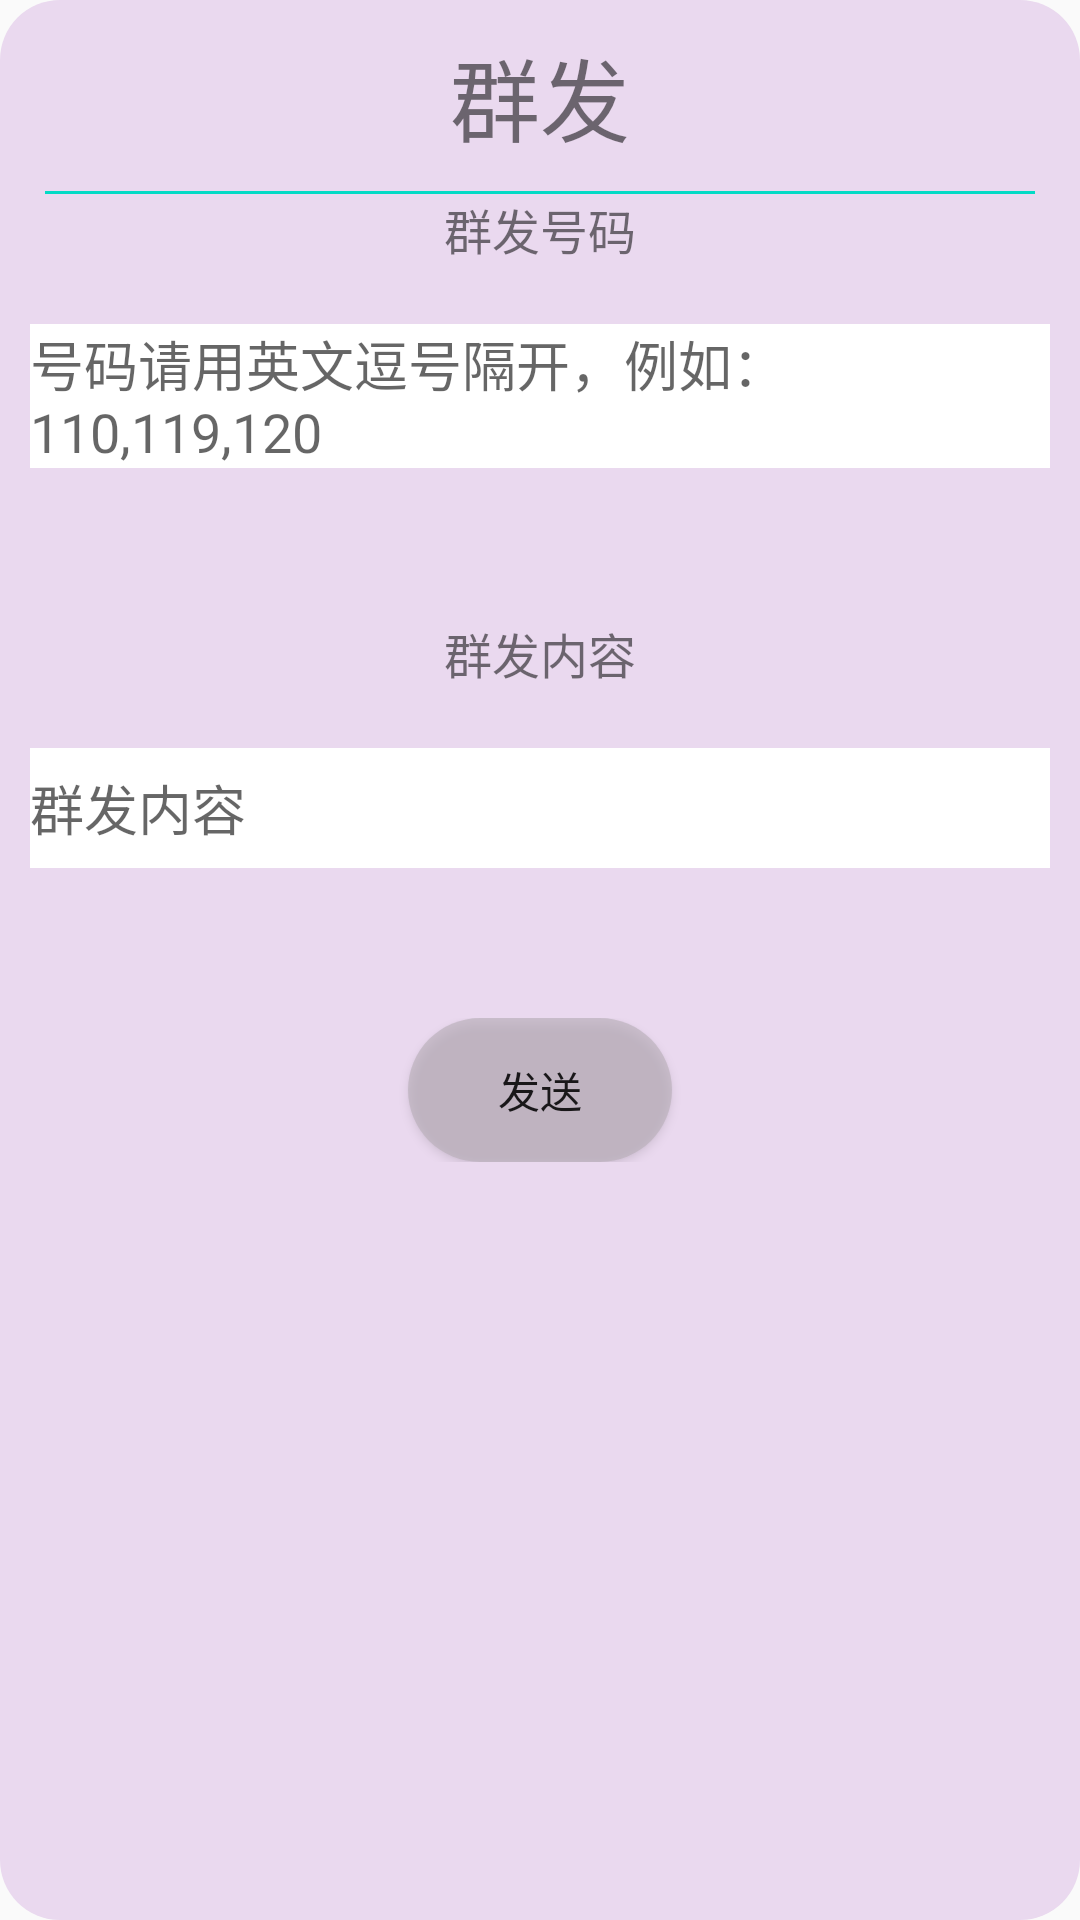

Here is an Android app screen rendered from its layout file. Give the layout XML and the strings, colors and styles it references.
<!-- AndroidManifest.xml: application theme Theme.Test2 -->
<!-- res/layout/qf_dialog.xml -->
<LinearLayout xmlns:android="http://schemas.android.com/apk/res/android"
    android:layout_width="match_parent"
    android:layout_height="wrap_content"
    xmlns:app="http://schemas.android.com/apk/res-auto"
    xmlns:tools="http://schemas.android.com/tools"
    android:orientation="vertical"
    android:background="@drawable/start_ground"
    android:padding="10dp">

    <TextView
        android:id="@+id/qf_title"
        android:layout_width="wrap_content"
        android:layout_height="wrap_content"
        android:layout_gravity="center"
        android:textSize="30sp"
        android:text="群发" />

    <View

        android:layout_width="fill_parent"
        android:layout_marginTop="10dp"
        android:layout_height="1dp"
        android:layout_marginLeft="5dp"
        android:layout_marginRight="5dp"
        android:background="@color/teal_200" />

    <LinearLayout
        android:layout_width="match_parent"
        android:layout_height="wrap_content"
        android:orientation="vertical">

        <TextView
            android:layout_width="match_parent"
            android:layout_height="wrap_content"
            android:gravity="center"
            android:textSize="16sp"
            android:text="群发号码"
            />

        <EditText
            android:id="@+id/qf_number"
            android:layout_width="match_parent"
            android:layout_height="wrap_content"
            android:minHeight="40dp"
            android:maxHeight="150dp"
            android:layout_gravity="center_vertical"
            android:layout_marginTop="20dp"
            android:background="@color/white"
            android:hint="号码请用英文逗号隔开，例如：110,119,120" />

        <TextView
            android:layout_width="match_parent"
            android:layout_height="wrap_content"
            android:gravity="center"
            android:layout_marginTop="50dp"
            android:textSize="16sp"
            android:text="群发内容"
            />

        <EditText
            android:id="@+id/qf_content"
            android:layout_width="match_parent"
            android:layout_height="wrap_content"
            android:minHeight="40dp"
            android:maxHeight="150dp"
            android:layout_gravity="center_vertical"
            android:layout_marginTop="20dp"
            android:background="@color/white"
            android:hint="群发内容"
            />

    </LinearLayout>

    <LinearLayout
        android:layout_width="match_parent"
        android:layout_height="wrap_content"
        android:gravity="center"
        android:layout_marginTop="50dp"
        >

        <Button
            android:id="@+id/send_qf"
            android:layout_width="wrap_content"
            android:layout_height="match_parent"
            android:gravity="center"
            android:background="@drawable/bg_choose_radius_30"
            android:text="发送"
            />
    </LinearLayout>


</LinearLayout>
<!-- resources referenced by this layout -->
<resources>
  <!-- drawable bg_choose_radius_30 (drawable) -->
  <?xml version="1.0" encoding="utf-8"?>
  <shape xmlns:android="http://schemas.android.com/apk/res/android"
      android:shape="rectangle">
      <corners android:radius="30dp"  />
      <solid android:color="#A0BAAFBA"  />
  </shape>
  <!-- drawable start_ground (drawable) -->
  <?xml version="1.0" encoding="utf-8"?>
  <shape xmlns:android="http://schemas.android.com/apk/res/android">
      <corners android:radius="20dp"/>
      <solid android:color="#EAD9EF" />
  </shape>
  <style name="Theme.Test2" parent="Theme.MaterialComponents.DayNight.DarkActionBar.Bridge">
          
          <item name="colorPrimary">@color/purple_500</item>
          <item name="colorPrimaryVariant">@color/purple_700</item>
          <item name="colorOnPrimary">@color/white</item>
          
          <item name="colorSecondary">@color/teal_200</item>
          <item name="colorSecondaryVariant">@color/teal_700</item>
          <item name="colorOnSecondary">@color/black</item>
          
          <item name="android:statusBarColor" tools:targetApi="l">?attr/colorPrimaryVariant</item>
          
          <item name="windowActionBar">false</item>
          <item name="windowNoTitle">true</item>
          
          
          
          
  
      </style>
  <!-- not gathered from this repository: default colours our renderer supplied (Android Studio template values) -->
  <color name="purple_500">#FF6200EE</color>
  <color name="purple_700">#FF3700B3</color>
  <color name="teal_200">#FF03DAC5</color>
  <color name="teal_700">#FF018786</color>
  <color name="black">#FF000000</color>
  <color name="white">#FFFFFFFF</color>
</resources>
